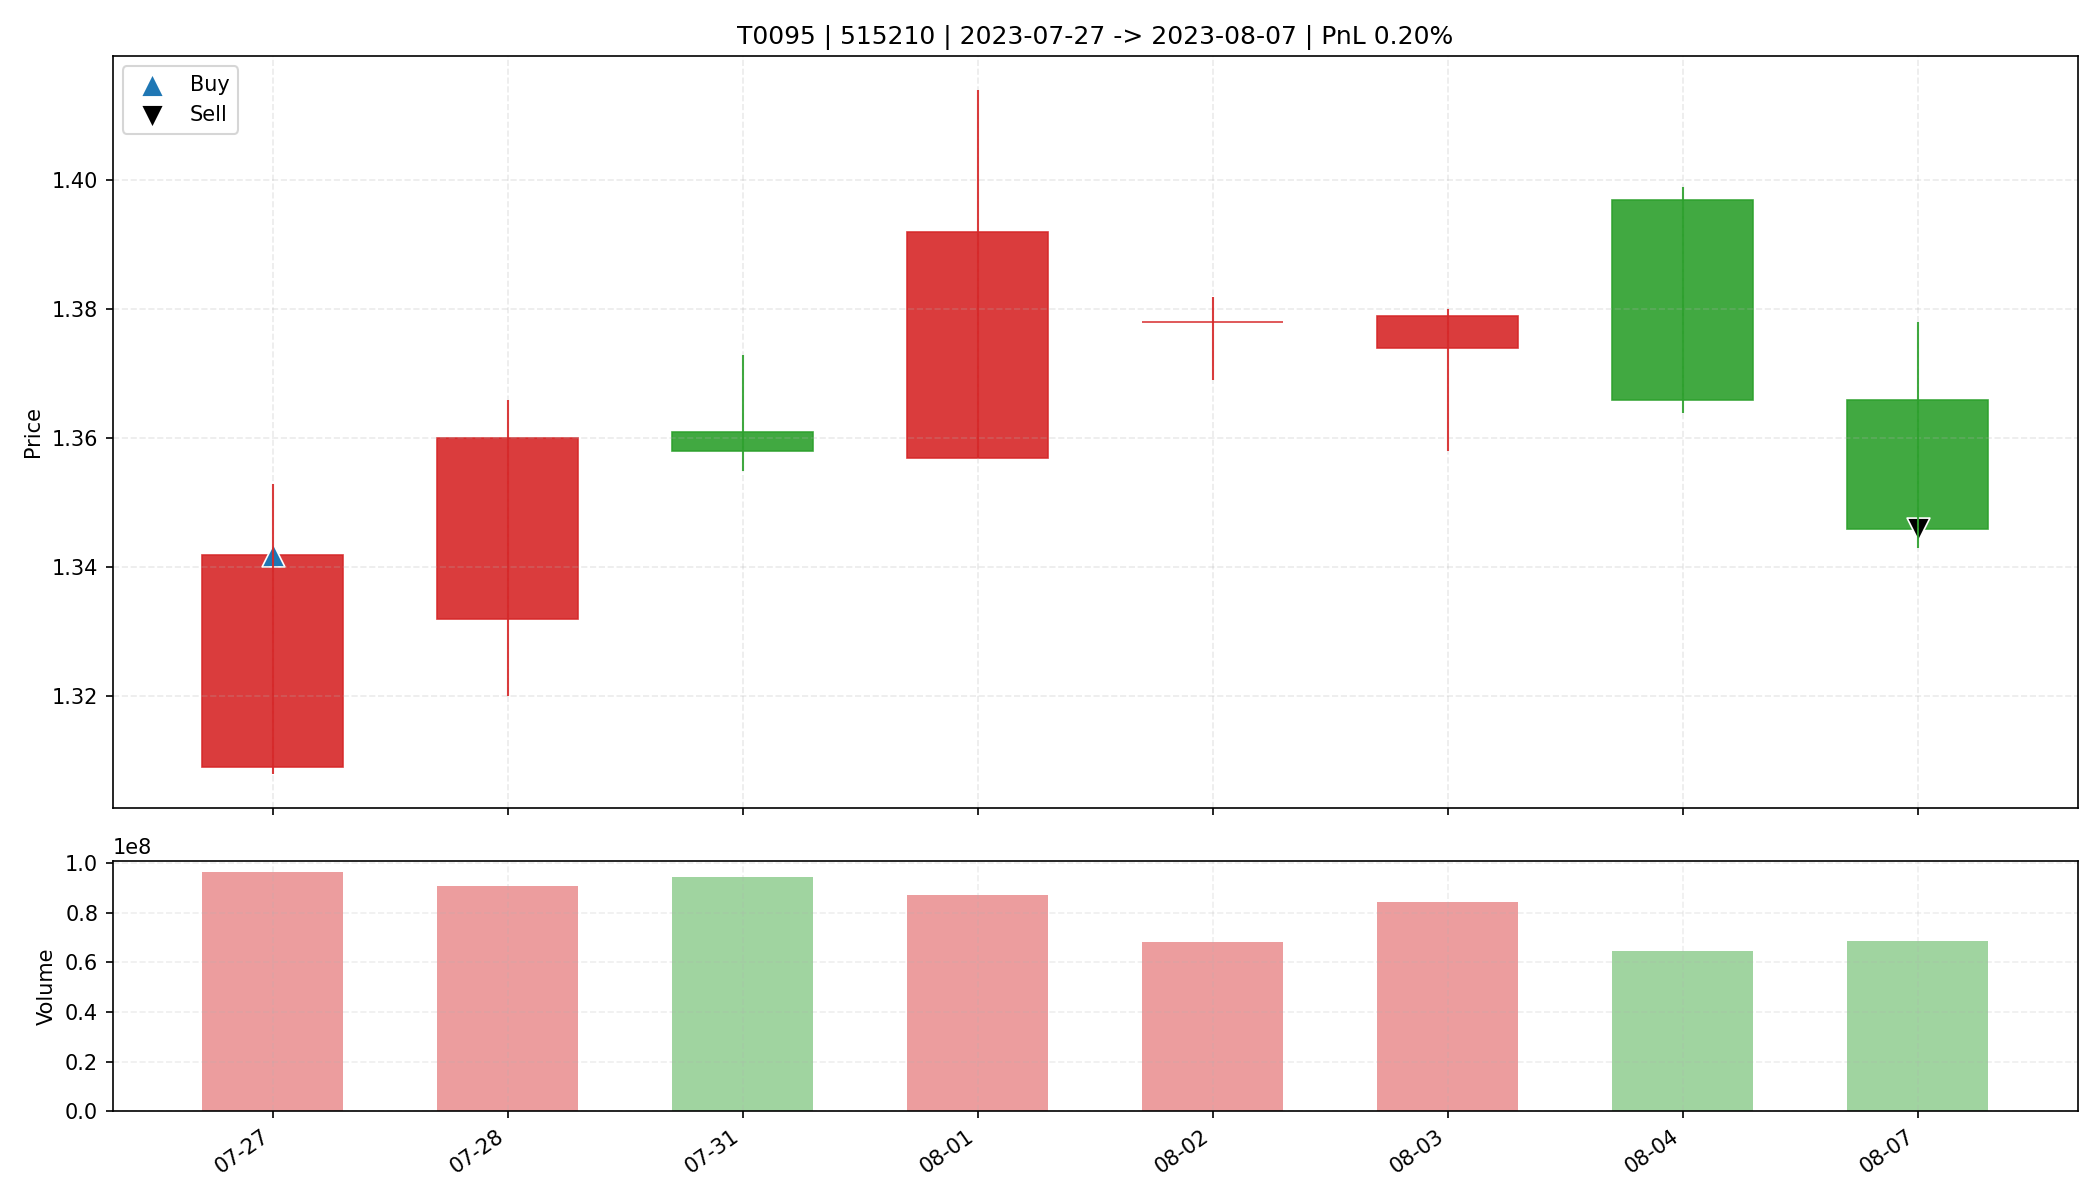

Data behind this chart, as committed beside it:
date, open, high, low, close, amount, volume, trade_id, code, buy_date, sell_date, buy_price, sell_price, matched_shares, buy_reason, sell_reason, sell_profit_pct, sell_hold_days, is_buy_day, is_sell_day, holding_day_index
2023-07-27, 1.309, 1.353, 1.308, 1.342, 128745864, 96169750, T0095, 515210, 2023-07-27, 2023-08-07, 1.342, 1.346, 24500, 前10日振幅5.5%, 阳线涨幅2.5%, 突破均线, 温和放量1.8倍, MA…, 跌破MA10, 0.1978, 7.0, True, False, 0
2023-07-28, 1.332, 1.366, 1.32, 1.36, 122553240, 90613266, T0095, 515210, 2023-07-27, 2023-08-07, 1.342, 1.346, 24500, 前10日振幅5.5%, 阳线涨幅2.5%, 突破均线, 温和放量1.8倍, MA…, 跌破MA10, 0.1978, 7.0, False, False, 1
2023-07-31, 1.361, 1.373, 1.355, 1.358, 128512024, 94204914, T0095, 515210, 2023-07-27, 2023-08-07, 1.342, 1.346, 24500, 前10日振幅5.5%, 阳线涨幅2.5%, 突破均线, 温和放量1.8倍, MA…, 跌破MA10, 0.1978, 7.0, False, False, 2
2023-08-01, 1.357, 1.414, 1.357, 1.392, 121096960, 87044338, T0095, 515210, 2023-07-27, 2023-08-07, 1.342, 1.346, 24500, 前10日振幅5.5%, 阳线涨幅2.5%, 突破均线, 温和放量1.8倍, MA…, 跌破MA10, 0.1978, 7.0, False, False, 3
2023-08-02, 1.378, 1.382, 1.369, 1.378, 93865608, 68226040, T0095, 515210, 2023-07-27, 2023-08-07, 1.342, 1.346, 24500, 前10日振幅5.5%, 阳线涨幅2.5%, 突破均线, 温和放量1.8倍, MA…, 跌破MA10, 0.1978, 7.0, False, False, 4
2023-08-03, 1.374, 1.38, 1.358, 1.379, 115361832, 84378900, T0095, 515210, 2023-07-27, 2023-08-07, 1.342, 1.346, 24500, 前10日振幅5.5%, 阳线涨幅2.5%, 突破均线, 温和放量1.8倍, MA…, 跌破MA10, 0.1978, 7.0, False, False, 5
2023-08-04, 1.397, 1.399, 1.364, 1.366, 88877632, 64679874, T0095, 515210, 2023-07-27, 2023-08-07, 1.342, 1.346, 24500, 前10日振幅5.5%, 阳线涨幅2.5%, 突破均线, 温和放量1.8倍, MA…, 跌破MA10, 0.1978, 7.0, False, False, 6
2023-08-07, 1.366, 1.378, 1.343, 1.346, 92715096, 68670000, T0095, 515210, 2023-07-27, 2023-08-07, 1.342, 1.346, 24500, 前10日振幅5.5%, 阳线涨幅2.5%, 突破均线, 温和放量1.8倍, MA…, 跌破MA10, 0.1978, 7.0, False, True, 7
